pico-8 play session: no input (idle)

[t = 1 s] idle ~1s (no d-pad/buttons)
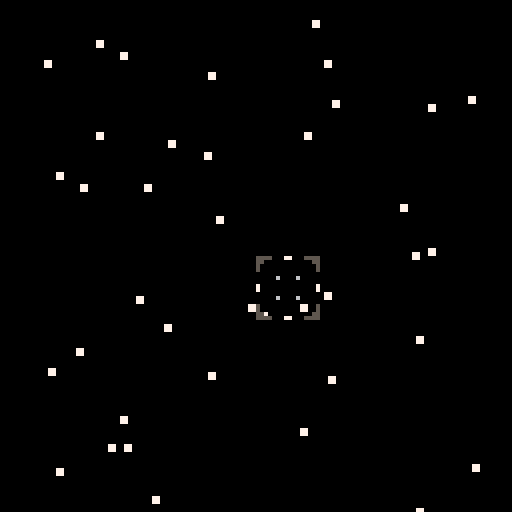
[t = 2 s] idle ~2s (no d-pad/buttons)
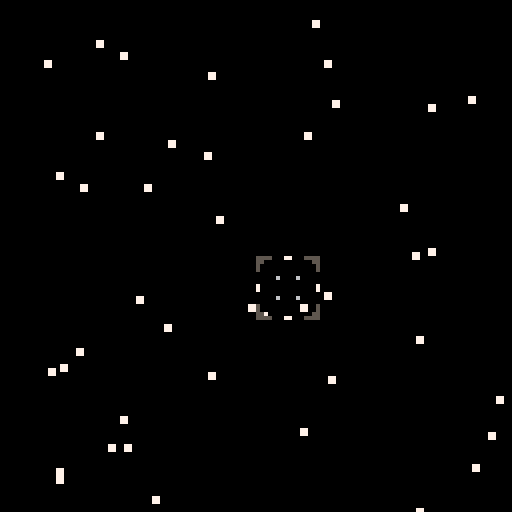
[t = 4 s] idle ~4s (no d-pad/buttons)
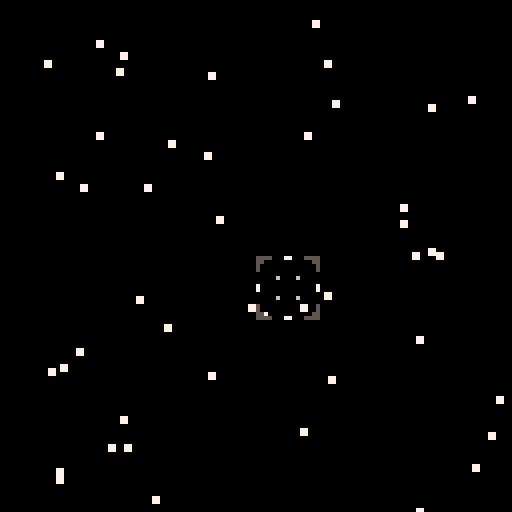
[t = 6 s] idle ~6s (no d-pad/buttons)
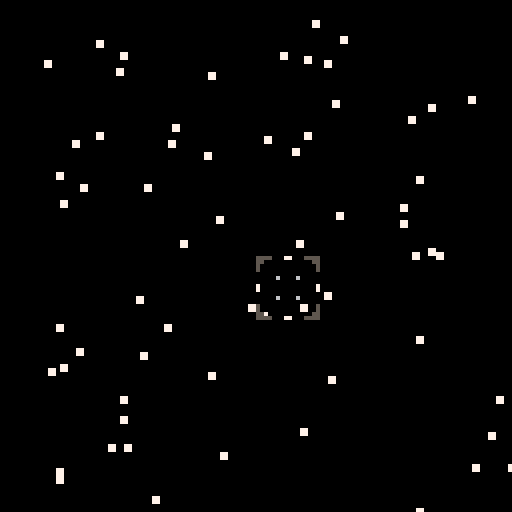
[t = 8 s] idle ~8s (no d-pad/buttons)
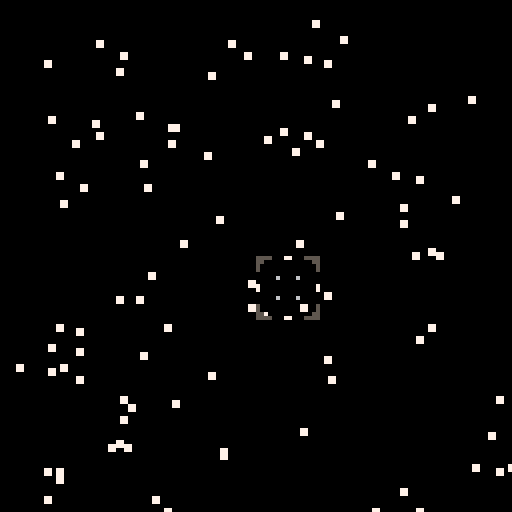

pico-8 cartridge
version 8
__lua__
function _init()
zoomstate=0
zoomdetails={}
add(scopes,scopeconstruct(64,64))
end

scopeconstruct=function(x,y)
local o={}
o.pos={x=x,y=y}
o.state=0
o.speed=3
o.control=function(o)
 if (btnp(1)) then
  o.pos.x+=o.speed
 end 
 if (btnp(2)) then
  o.pos.y-=o.speed
 end 
 if (btnp(3)) then
  o.pos.y+=o.speed
 end 
 if (btnp(0)) then
  o.pos.x-=o.speed
 end
end

o.examine=function(scope,system)
 for system in all(systems) do
  if look(scope,system) then
   system.state=1
   if (btnp(4)) then
    zoomstate=1
    system.planetdetail=1
    zoomdetails=system
   end
  else
   system.state=0
  end
  if (btn(5)) then
   zoomstate=0
   system.planetdetail=0
  end
 end
end

o.draw=function(o)
 if (o.state==0) then
  sspr(0,0,16,16,o.pos.x,o.pos.y)
 elseif (o.state==1) then
  sspr(16,0,32,16,o.pos.x,o.pos.y)
 end 
end

return o
end

systemconstruct=function(x,y,system,h,uh,starcolor)
local o={}

--star position
o.pos={x=x,y=y}

--number of planets
o.planets={habitable=h,unhabitable=uh}


o.habitable={}
o.unhabitable={}

--system designation
o.system=system

--star color
o.starcolor=starcolor

--state machine
o.state=0
o.planetdetail=0

--makes name scrolling work
o.namecount=10

--assign text color based on habital planets
if (o.planets.habitable>3) then
 o.namecolor=11
elseif (o.planets.habitable>2) then
 o.namecolor=10
elseif (o.planets.habitable>1) then
 o.namecolor=9
else
 o.namecolor=8
end

o.draw=function(o)
  spr(48,o.pos.x,o.pos.y)
end

o.drawname=function(o)
 if (o.state==1) then
  local name=(o.system .. "s" .. o.planets.habitable .. "e" .. o.planets.unhabitable .. "g")
  print(sub(name,o.namecount),o.pos.x-7,o.pos.y+17,5)
  print(sub(name,o.namecount),o.pos.x-8,o.pos.y+16,o.namecolor) 
  
   if (o.namecount>0) then
    o.namecount-=0.5
   end
 else
 o.namecount=10
 end
end


o.planetcreate=function(o)
  local hname=test
  local hsx=0
  local hsy=32
  local hposx=flr(rnd(100))+10
  local hposy=flr(rnd(100))+10
  local colorchoices={3,12}
  local hclr=colorchoices[flr(rnd(1))+1]
 
 
  if (#o.habitable<o.planets.habitable) then
  add(o.habitable,planetconstruct(
   hname,
   hsx,
   hsy,
   hposx,
   hposy,
   hclr
   ))
  end
  
  local name=test
  local sx=0
  local sy=48
  local posx=flr(rnd(100))+10
  local posy=flr(rnd(100))+10
  local clr=flr(rnd(3))+8
 
  if (#o.unhabitable<o.planets.unhabitable) then
  add(o.unhabitable,planetconstruct(
   name,
   sx,
   sy,
   posx,
   posy,
   clr
   ))
  end
end

o.planetdraw=function(o)
 if (zoomstate==1 and o.planetdetail==1) then
  for planet in all(o.habitable) do
   --sspr(planet.sx,planet.sy,16,16,planet.posx,planet.posy)
   circfill(planet.pos.x,planet.pos.y,8,planet.clr)
  end
  for planet in all(o.unhabitable) do
   --sspr(planet.sx,planet.sy,16,16,planet.posx,planet.posy)
   circfill(planet.pos.x,planet.pos.y,8,planet.clr)
  end
 end
end

return o
end


planetconstruct=function(name,sx,sy,posx,posy,clr)
local o={}

o.name=name
o.sx=sx
o.sy=sy
o.pos={x=posx,y=posy}
o.clr=clr

return o
end

function look(obj,other)
 if
  other.pos.x+3 > obj.pos.x+4 and 
  other.pos.y+3 > obj.pos.y+4 and
  other.pos.x+3 < obj.pos.x+11 and
  other.pos.y+3 < obj.pos.y+11 
 then
  return true
 end
end

--create scope table
--and manage scope actions
scopes={}

scopes.update=function()
 foreach(scopes, function(o)
  o.control(o)
  o.examine(o)
 end)
end

scopes.draw=function()
 foreach(scopes, function(o)
  o.draw(o)
 end)
end

--create stars table
--and manage star actions
systems={}
systems.draw=function()
 foreach(systems, function(o)
  o.draw(o)
  o.drawname(o)
 end)
end

zoomdraw=function()
 foreach(systems, function(o)
  o.planetdraw(o)
 end)
end

systemcount=0
systems.create=function()
 if (systemcount<100) then
  local x=flr(rnd(128))
  local y=flr(rnd(128))
  local habitable=1 --flr(rnd(5))
  local unhabitable=1 --flr(rnd(10))
  local starcolor=flr(rnd(2))+8
  add(systems,systemconstruct(
   x,
   y,
   #systems,
   habitable,
   unhabitable,
   starcolor
   ))
  systemcount+=1
 end
end

systems.update=function()
 foreach(systems, function(o)
  o.planetcreate(o)
 end)
end

systems.update=function()
 foreach(systems, function(o)
  o.planetcreate(o)
 end)
end

function _update()
 systems.create()
 systems.update()
 scopes.update()
end

function _draw()
 --clear screen
 cls()

if (zoomstate==0) then
 systems.draw()
elseif (zoomstate==1) then
 zoomdraw()
end
 -- scope should always be drawn
 -- last
 scopes.draw()
end
__gfx__
55550007700055555555000770005555000000000000000000000000000000000000000000000000000000000000000000000000000000000000000000000000
55000000000000555500000000000055000000000000000000000000000000000000000000000000000000000000000000000000000000000000000000000000
50000000000000055000000000000005000000000000000000000000000000000000000000000000000000000000000000000000000000000000000000000000
50000000000000055000000000000005000000000000000000000000000000000000000000000000000000000000000000000000000000000000000000000000
00000000000000000000000000000000000000000000000000000000000000000000000000000000000000000000000000000000000000000000000000000000
00000600006000000000060000600000000000000000000000000000000000000000000000000000000000000000000000000000000000000000000000000000
00000000000000000000000000000000000000000000000000000000000000000000000000000000000000000000000000000000000000000000000000000000
70000000000000077000000000000007000000000000000000000000000000000000000000000000000000000000000000000000000000000000000000000000
70000000000000077000000000000007000000000000000000000000000000000000000000000000000000000000000000000000000000000000000000000000
00000000000000000000000000000000000000000000000000000000000000000000000000000000000000000000000000000000000000000000000000000000
00000600006000000000060000600000000000000000000000000000000000000000000000000000000000000000000000000000000000000000000000000000
00000000000000000000000000000000000000000000000000000000000000000000000000000000000000000000000000000000000000000000000000000000
50000000000000055000000000000005000000000000000000000000000000000000000000000000000000000000000000000000000000000000000000000000
50000000000000055000000000000005000000000000000000000000000000000000000000000000000000000000000000000000000000000000000000000000
55000000000000555500000000000055000000000000000000000000000000000000000000000000000000000000000000000000000000000000000000000000
55550007700055555555000770005555000000000000000000000000000000000000000000000000000000000000000000000000000000000000000000000000
00000000000000000000000000000000000000000000000000000000000000000000000000000000000000000000000000000000000000000000000000000000
00000000000000000000000000000000000000000000000000000000000000000000000000000000000000000000000000000000000000000000000000000000
00000000000000000000000000000000000000000000000000000000000000000000000000000000000000000000000000000000000000000000000000000000
00000000000000000000000000000000000000000000000000000000000000000000000000000000000000000000000000000000000000000000000000000000
00000000000000000000000000000000000000000000000000000000000000000000000000000000000000000000000000000000000000000000000000000000
00000000000000000000000000000000000000000000000000000000000000000000000000000000000000000000000000000000000000000000000000000000
00000000000000000000000000000000000000000000000000000000000000000000000000000000000000000000000000000000000000000000000000000000
00000000000000000000000000000000000000000000000000000000000000000000000000000000000000000000000000000000000000000000000000000000
00000000000000000000000000000000000000000000000000000000000000000000000000000000000000000000000000000000000000000000000000000000
00000000000000000000000000000000000000000000000000000000000000000000000000000000000000000000000000000000000000000000000000000000
00000000000000000000000000000000000000000000000000000000000000000000000000000000000000000000000000000000000000000000000000000000
00077000000000000000000000000000000000000000000000000000000000000000000000000000000000000000000000000000000000000000000000000000
00077000000000000000000000000000000000000000000000000000000000000000000000000000000000000000000000000000000000000000000000000000
00000000000000000000000000000000000000000000000000000000000000000000000000000000000000000000000000000000000000000000000000000000
00000000000000000000000000000000000000000000000000000000000000000000000000000000000000000000000000000000000000000000000000000000
00000000000000000000000000000000000000000000000000000000000000000000000000000000000000000000000000000000000000000000000000000000
00000003300000000000000cc00000000000000ff000000000000000000000000000000000000000000000000000000000000000000000000000000000000000
000003333330000000000cccccc0000000000ffffff0000000000000000000000000000000000000000000000000000000000000000000000000000000000000
00003333333300000000cccccccc00000000ffffffff000000000000000000000000000000000000000000000000000000000000000000000000000000000000
0003333333333000000cccccccccc000000ffffffffff00000000000000000000000000000000000000000000000000000000000000000000000000000000000
003333333333330000cccccccccccc0000ffffffffffff0000000000000000000000000000000000000000000000000000000000000000000000000000000000
03333333333333300cccccccccccccc00ffffffffffffff000000000000000000000000000000000000000000000000000000000000000000000000000000000
03333333333333300cccccccccccccc00ffffffffffffff000000000000000000000000000000000000000000000000000000000000000000000000000000000
3333333333333333ccccccccccccccccffffffffffffffff00000000000000000000000000000000000000000000000000000000000000000000000000000000
3333333333333333ccccccccccccccccffffffffffffffff00000000000000000000000000000000000000000000000000000000000000000000000000000000
03333333333333300cccccccccccccc00ffffffffffffff000000000000000000000000000000000000000000000000000000000000000000000000000000000
03333333333333300cccccccccccccc00ffffffffffffff000000000000000000000000000000000000000000000000000000000000000000000000000000000
003333333333330000cccccccccccc0000ffffffffffff0000000000000000000000000000000000000000000000000000000000000000000000000000000000
0003333333333000000cccccccccc000000ffffffffff00000000000000000000000000000000000000000000000000000000000000000000000000000000000
00003333333300000000cccccccc00000000ffffffff000000000000000000000000000000000000000000000000000000000000000000000000000000000000
000003333330000000000cccccc0000000000ffffff0000000000000000000000000000000000000000000000000000000000000000000000000000000000000
00000003300000000000000cc00000000000000ff000000000000000000000000000000000000000000000000000000000000000000000000000000000000000
00000008800000000000000550000000000000022000000000000000000000000000000000000000000000000000000000000000000000000000000000000000
00000888888000000000055555500000000002222220000000000000000000000000000000000000000000000000000000000000000000000000000000000000
00008888888800000000555555550000000022222222000000000000000000000000000000000000000000000000000000000000000000000000000000000000
00088888888880000005555555555000000222222222200000000000000000000000000000000000000000000000000000000000000000000000000000000000
00888888888888000055555555555500002222222222220000000000000000000000000000000000000000000000000000000000000000000000000000000000
08888888888888800555555555555550022222222222222000000000000000000000000000000000000000000000000000000000000000000000000000000000
08888888888888800555555555555550022222222222222000000000000000000000000000000000000000000000000000000000000000000000000000000000
88888888888888885555555555555555222222222222222200000000000000000000000000000000000000000000000000000000000000000000000000000000
88888888888888885555555555555555222222222222222200000000000000000000000000000000000000000000000000000000000000000000000000000000
08888888888888800555555555555550022222222222222000000000000000000000000000000000000000000000000000000000000000000000000000000000
08888888888888800555555555555550022222222222222000000000000000000000000000000000000000000000000000000000000000000000000000000000
00888888888888000055555555555500002222222222220000000000000000000000000000000000000000000000000000000000000000000000000000000000
00088888888880000005555555555000000222222222200000000000000000000000000000000000000000000000000000000000000000000000000000000000
00008888888800000000555555550000000022222222000000000000000000000000000000000000000000000000000000000000000000000000000000000000
00000888888000000000055555500000000002222220000000000000000000000000000000000000000000000000000000000000000000000000000000000000
00000008800000000000000550000000000000022000000000000000000000000000000000000000000000000000000000000000000000000000000000000000
00000000000000000000000000000000000000000000000000000000000000000000000000000000000000000000000000000000000000000000000000000000
00000000000000000000000000000000000000000000000000000000000000000000000000000000000000000000000000000000000000000000000000000000
00000000000000000000000000000000000000000000000000000000000000000000000000000000000000000000000000000000000000000000000000000000
00000000000000000000000000000000000000000000000000000000000000000000000000000000000000000000000000000000000000000000000000000000
00000000000000000000000000000000000000000000000000000000000000000000000000000000000000000000000000000000000000000000000000000000
00000000000000000000000000000000000000000000000000000000000000000000000000000000000000000000000000000000000000000000000000000000
00000000000000000000000000000000000000000000000000000000000000000000000000000000000000000000000000000000000000000000000000000000
00000000000000000000000000000000000000000000000000000000000000000000000000000000000000000000000000000000000000000000000000000000
00000000000000000000000000000000000000000000000000000000000000000000000000000000000000000000000000000000000000000000000000000000
00000000000000000000000000000000000000000000000000000000000000000000000000000000000000000000000000000000000000000000000000000000
00000000000000000000000000000000000000000000000000000000000000000000000000000000000000000000000000000000000000000000000000000000
00000000000000000000000000000000000000000000000000000000000000000000000000000000000000000000000000000000000000000000000000000000
00000000000000000000000000000000000000000000000000000000000000000000000000000000000000000000000000000000000000000000000000000000
00000000000000000000000000000000000000000000000000000000000000000000000000000000000000000000000000000000000000000000000000000000
00000000000000000000000000000000000000000000000000000000000000000000000000000000000000000000000000000000000000000000000000000000
00000000000000000000000000000000000000000000000000000000000000000000000000000000000000000000000000000000000000000000000000000000
00000000000000000000000000000000000000000000000000000000000000000000000000000000000000000000000000000000000000000000000000000000
00000000000000000000000000000000000000000000000000000000000000000000000000000000000000000000000000000000000000000000000000000000
00000000000000000000000000000000000000000000000000000000000000000000000000000000000000000000000000000000000000000000000000000000
00000000000000000000000000000000000000000000000000000000000000000000000000000000000000000000000000000000000000000000000000000000
00000000000000000000000000000000000000000000000000000000000000000000000000000000000000000000000000000000000000000000000000000000
00000000000000000000000000000000000000000000000000000000000000000000000000000000000000000000000000000000000000000000000000000000
00000000000000000000000000000000000000000000000000000000000000000000000000000000000000000000000000000000000000000000000000000000
00000000000000000000000000000000000000000000000000000000000000000000000000000000000000000000000000000000000000000000000000000000
00000000000000000000000000000000000000000000000000000000000000000000000000000000000000000000000000000000000000000000000000000000
00000000000000000000000000000000000000000000000000000000000000000000000000000000000000000000000000000000000000000000000000000000
00000000000000000000000000000000000000000000000000000000000000000000000000000000000000000000000000000000000000000000000000000000
00000000000000000000000000000000000000000000000000000000000000000000000000000000000000000000000000000000000000000000000000000000
00000000000000000000000000000000000000000000000000000000000000000000000000000000000000000000000000000000000000000000000000000000
00000000000000000000000000000000000000000000000000000000000000000000000000000000000000000000000000000000000000000000000000000000
00000000000000000000000000000000000000000000000000000000000000000000000000000000000000000000000000000000000000000000000000000000
00000000000000000000000000000000000000000000000000000000000000000000000000000000000000000000000000000000000000000000000000000000
00000000000000000000000000000000000000000000000000000000000000000000000000000000000000000000000000000000000000000000000000000000
00000000000000000000000000000000000000000000000000000000000000000000000000000000000000000000000000000000000000000000000000000000
00000000000000000000000000000000000000000000000000000000000000000000000000000000000000000000000000000000000000000000000000000000
00000000000000000000000000000000000000000000000000000000000000000000000000000000000000000000000000000000000000000000000000000000
00000000000000000000000000000000000000000000000000000000000000000000000000000000000000000000000000000000000000000000000000000000
00000000000000000000000000000000000000000000000000000000000000000000000000000000000000000000000000000000000000000000000000000000
00000000000000000000000000000000000000000000000000000000000000000000000000000000000000000000000000000000000000000000000000000000
00000000000000000000000000000000000000000000000000000000000000000000000000000000000000000000000000000000000000000000000000000000
00000000000000000000000000000000000000000000000000000000000000000000000000000000000000000000000000000000000000000000000000000000
00000000000000000000000000000000000000000000000000000000000000000000000000000000000000000000000000000000000000000000000000000000
00000000000000000000000000000000000000000000000000000000000000000000000000000000000000000000000000000000000000000000000000000000
00000000000000000000000000000000000000000000000000000000000000000000000000000000000000000000000000000000000000000000000000000000
00000000000000000000000000000000000000000000000000000000000000000000000000000000000000000000000000000000000000000000000000000000
00000000000000000000000000000000000000000000000000000000000000000000000000000000000000000000000000000000000000000000000000000000
00000000000000000000000000000000000000000000000000000000000000000000000000000000000000000000000000000000000000000000000000000000
00000000000000000000000000000000000000000000000000000000000000000000000000000000000000000000000000000000000000000000000000000000
00000000000000000000000000000000000000000000000000000000000000000000000000000000000000000000000000000000000000000000000000000000
00000000000000000000000000000000000000000000000000000000000000000000000000000000000000000000000000000000000000000000000000000000
00000000000000000000000000000000000000000000000000000000000000000000000000000000000000000000000000000000000000000000000000000000
00000000000000000000000000000000000000000000000000000000000000000000000000000000000000000000000000000000000000000000000000000000
00000000000000000000000000000000000000000000000000000000000000000000000000000000000000000000000000000000000000000000000000000000
00000000000000000000000000000000000000000000000000000000000000000000000000000000000000000000000000000000000000000000000000000000
00000000000000000000000000000000000000000000000000000000000000000000000000000000000000000000000000000000000000000000000000000000
00000000000000000000000000000000000000000000000000000000000000000000000000000000000000000000000000000000000000000000000000000000
00000000000000000000000000000000000000000000000000000000000000000000000000000000000000000000000000000000000000000000000000000000
00000000000000000000000000000000000000000000000000000000000000000000000000000000000000000000000000000000000000000000000000000000
00000000000000000000000000000000000000000000000000000000000000000000000000000000000000000000000000000000000000000000000000000000
00000000000000000000000000000000000000000000000000000000000000000000000000000000000000000000000000000000000000000000000000000000
00000000000000000000000000000000000000000000000000000000000000000000000000000000000000000000000000000000000000000000000000000000
00000000000000000000000000000000000000000000000000000000000000000000000000000000000000000000000000000000000000000000000000000000
00000000000000000000000000000000000000000000000000000000000000000000000000000000000000000000000000000000000000000000000000000000
00000000000000000000000000000000000000000000000000000000000000000000000000000000000000000000000000000000000000000000000000000000
__gff__
0000000000000000000000000000000000000000000000000000000000000000000000000000000000000000000000000000000000000000000000000000000000000000000000000000000000000000000000000000000000000000000000000000000000000000000000000000000000000000000000000000000000000000
0000000000000000000000000000000000000000000000000000000000000000000000000000000000000000000000000000000000000000000000000000000000000000000000000000000000000000000000000000000000000000000000000000000000000000000000000000000000000000000000000000000000000000
__map__
0000000000000000000000000000000000000000000000000000000000000000000000000000000000000000000000000000000000000000000000000000000000000000000000000000000000000000000000000000000000000000000000000000000000000000000000000000000000000000000000000000000000000000
0000000000000000000000000000000000000000000000000000000000000000000000000000000000000000000000000000000000000000000000000000000000000000000000000000000000000000000000000000000000000000000000000000000000000000000000000000000000000000000000000000000000000000
0000000000000000000000000000000000000000000000000000000000000000000000000000000000000000000000000000000000000000000000000000000000000000000000000000000000000000000000000000000000000000000000000000000000000000000000000000000000000000000000000000000000000000
0000000000000000000000000000000000000000000000000000000000000000000000000000000000000000000000000000000000000000000000000000000000000000000000000000000000000000000000000000000000000000000000000000000000000000000000000000000000000000000000000000000000000000
0000000000000000000000000000000000000000000000000000000000000000000000000000000000000000000000000000000000000000000000000000000000000000000000000000000000000000000000000000000000000000000000000000000000000000000000000000000000000000000000000000000000000000
0000000000000000000000000000000000000000000000000000000000000000000000000000000000000000000000000000000000000000000000000000000000000000000000000000000000000000000000000000000000000000000000000000000000000000000000000000000000000000000000000000000000000000
0000000000000000000000000000000000000000000000000000000000000000000000000000000000000000000000000000000000000000000000000000000000000000000000000000000000000000000000000000000000000000000000000000000000000000000000000000000000000000000000000000000000000000
0000000000000000000000000000000000000000000000000000000000000000000000000000000000000000000000000000000000000000000000000000000000000000000000000000000000000000000000000000000000000000000000000000000000000000000000000000000000000000000000000000000000000000
0000000000000000000000000000000000000000000000000000000000000000000000000000000000000000000000000000000000000000000000000000000000000000000000000000000000000000000000000000000000000000000000000000000000000000000000000000000000000000000000000000000000000000
0000000000000000000000000000000000000000000000000000000000000000000000000000000000000000000000000000000000000000000000000000000000000000000000000000000000000000000000000000000000000000000000000000000000000000000000000000000000000000000000000000000000000000
0000000000000000000000000000000000000000000000000000000000000000000000000000000000000000000000000000000000000000000000000000000000000000000000000000000000000000000000000000000000000000000000000000000000000000000000000000000000000000000000000000000000000000
0000000000000000000000000000000000000000000000000000000000000000000000000000000000000000000000000000000000000000000000000000000000000000000000000000000000000000000000000000000000000000000000000000000000000000000000000000000000000000000000000000000000000000
0000000000000000000000000000000000000000000000000000000000000000000000000000000000000000000000000000000000000000000000000000000000000000000000000000000000000000000000000000000000000000000000000000000000000000000000000000000000000000000000000000000000000000
0000000000000000000000000000000000000000000000000000000000000000000000000000000000000000000000000000000000000000000000000000000000000000000000000000000000000000000000000000000000000000000000000000000000000000000000000000000000000000000000000000000000000000
0000000000000000000000000000000000000000000000000000000000000000000000000000000000000000000000000000000000000000000000000000000000000000000000000000000000000000000000000000000000000000000000000000000000000000000000000000000000000000000000000000000000000000
0000000000000000000000000000000000000000000000000000000000000000000000000000000000000000000000000000000000000000000000000000000000000000000000000000000000000000000000000000000000000000000000000000000000000000000000000000000000000000000000000000000000000000
0000000000000000000000000000000000000000000000000000000000000000000000000000000000000000000000000000000000000000000000000000000000000000000000000000000000000000000000000000000000000000000000000000000000000000000000000000000000000000000000000000000000000000
0000000000000000000000000000000000000000000000000000000000000000000000000000000000000000000000000000000000000000000000000000000000000000000000000000000000000000000000000000000000000000000000000000000000000000000000000000000000000000000000000000000000000000
0000000000000000000000000000000000000000000000000000000000000000000000000000000000000000000000000000000000000000000000000000000000000000000000000000000000000000000000000000000000000000000000000000000000000000000000000000000000000000000000000000000000000000
0000000000000000000000000000000000000000000000000000000000000000000000000000000000000000000000000000000000000000000000000000000000000000000000000000000000000000000000000000000000000000000000000000000000000000000000000000000000000000000000000000000000000000
0000000000000000000000000000000000000000000000000000000000000000000000000000000000000000000000000000000000000000000000000000000000000000000000000000000000000000000000000000000000000000000000000000000000000000000000000000000000000000000000000000000000000000
0000000000000000000000000000000000000000000000000000000000000000000000000000000000000000000000000000000000000000000000000000000000000000000000000000000000000000000000000000000000000000000000000000000000000000000000000000000000000000000000000000000000000000
0000000000000000000000000000000000000000000000000000000000000000000000000000000000000000000000000000000000000000000000000000000000000000000000000000000000000000000000000000000000000000000000000000000000000000000000000000000000000000000000000000000000000000
0000000000000000000000000000000000000000000000000000000000000000000000000000000000000000000000000000000000000000000000000000000000000000000000000000000000000000000000000000000000000000000000000000000000000000000000000000000000000000000000000000000000000000
0000000000000000000000000000000000000000000000000000000000000000000000000000000000000000000000000000000000000000000000000000000000000000000000000000000000000000000000000000000000000000000000000000000000000000000000000000000000000000000000000000000000000000
0000000000000000000000000000000000000000000000000000000000000000000000000000000000000000000000000000000000000000000000000000000000000000000000000000000000000000000000000000000000000000000000000000000000000000000000000000000000000000000000000000000000000000
0000000000000000000000000000000000000000000000000000000000000000000000000000000000000000000000000000000000000000000000000000000000000000000000000000000000000000000000000000000000000000000000000000000000000000000000000000000000000000000000000000000000000000
0000000000000000000000000000000000000000000000000000000000000000000000000000000000000000000000000000000000000000000000000000000000000000000000000000000000000000000000000000000000000000000000000000000000000000000000000000000000000000000000000000000000000000
0000000000000000000000000000000000000000000000000000000000000000000000000000000000000000000000000000000000000000000000000000000000000000000000000000000000000000000000000000000000000000000000000000000000000000000000000000000000000000000000000000000000000000
0000000000000000000000000000000000000000000000000000000000000000000000000000000000000000000000000000000000000000000000000000000000000000000000000000000000000000000000000000000000000000000000000000000000000000000000000000000000000000000000000000000000000000
0000000000000000000000000000000000000000000000000000000000000000000000000000000000000000000000000000000000000000000000000000000000000000000000000000000000000000000000000000000000000000000000000000000000000000000000000000000000000000000000000000000000000000
0000000000000000000000000000000000000000000000000000000000000000000000000000000000000000000000000000000000000000000000000000000000000000000000000000000000000000000000000000000000000000000000000000000000000000000000000000000000000000000000000000000000000000
